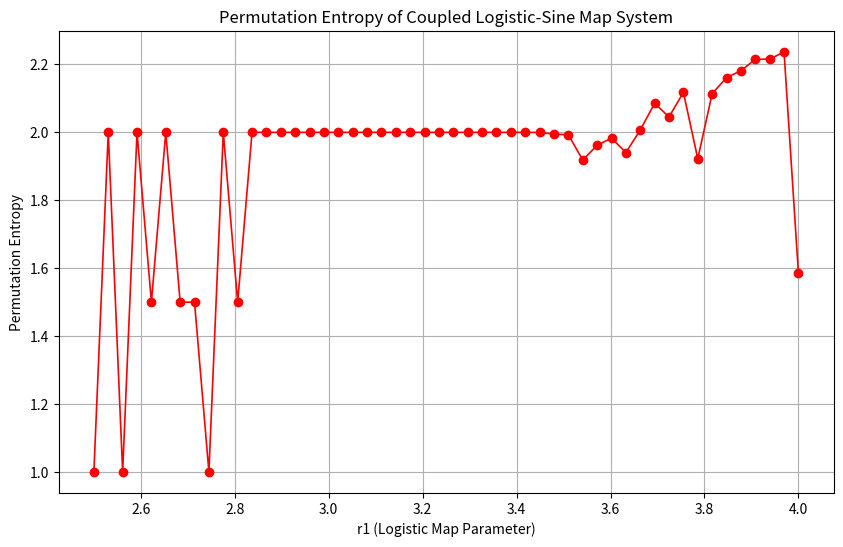

The script that saved this image:
import numpy as np
import matplotlib.pyplot as plt
from scipy.stats import entropy
from itertools import permutations

# Logistic Map
def logistic_map(x, r):
    return r * x * (1 - x)

# Sine Map
def sine_map(y, r):
    return r * np.sin(np.pi * y)

# Coupled Map System
def coupled_map(x, y, r1, r2, epsilon):
    x_next = (1 - epsilon) * logistic_map(x, r1) + epsilon * sine_map(y, r2)
    y_next = (1 - epsilon) * sine_map(y, r2) + epsilon * logistic_map(x, r1)
    return x_next, y_next

# Permutation Entropy Function
def permutation_entropy(time_series, order=3):
    N = len(time_series)
    perm_counts = {perm: 0 for perm in permutations(range(order))}
    
    for i in range(N - order + 1):
        window = time_series[i : i + order]
        perm = tuple(np.argsort(window))
        perm_counts[perm] += 1

    probabilities = np.array(list(perm_counts.values())) / (N - order + 1)
    probabilities = probabilities[probabilities > 0]  # Remove zero probabilities

    return entropy(probabilities, base=2)  # Shannon entropy in base 2

# Generate Coupled Map Time Series
def generate_time_series(r1, r2, epsilon, iterations=1000, transient=500):
    x, y = 0.4, 0.6  # Initial conditions
    time_series = []

    for _ in range(iterations):
        x, y = coupled_map(x, y, r1, r2, epsilon)
        if _ >= transient:
            time_series.append(x)  # Use x-values for entropy calculation

    return np.array(time_series)

# Define Parameters
r1_values = np.linspace(2.5, 4.0, 50)  # Range of r1 values
r2_fixed = 0.9  # Fixed sine map parameter
epsilon = 0.2  # Coupling strength

# Compute Permutation Entropy for Different r1 Values
perm_entropy_values = [
    permutation_entropy(generate_time_series(r1, r2_fixed, epsilon)) for r1 in r1_values
]

# Plot Permutation Entropy
plt.figure(figsize=(10, 6))
plt.plot(r1_values, perm_entropy_values, color='red', lw=1.2, marker='o')
plt.xlabel('r1 (Logistic Map Parameter)')
plt.ylabel('Permutation Entropy')
plt.title('Permutation Entropy of Coupled Logistic-Sine Map System')
plt.grid()
plt.show()
